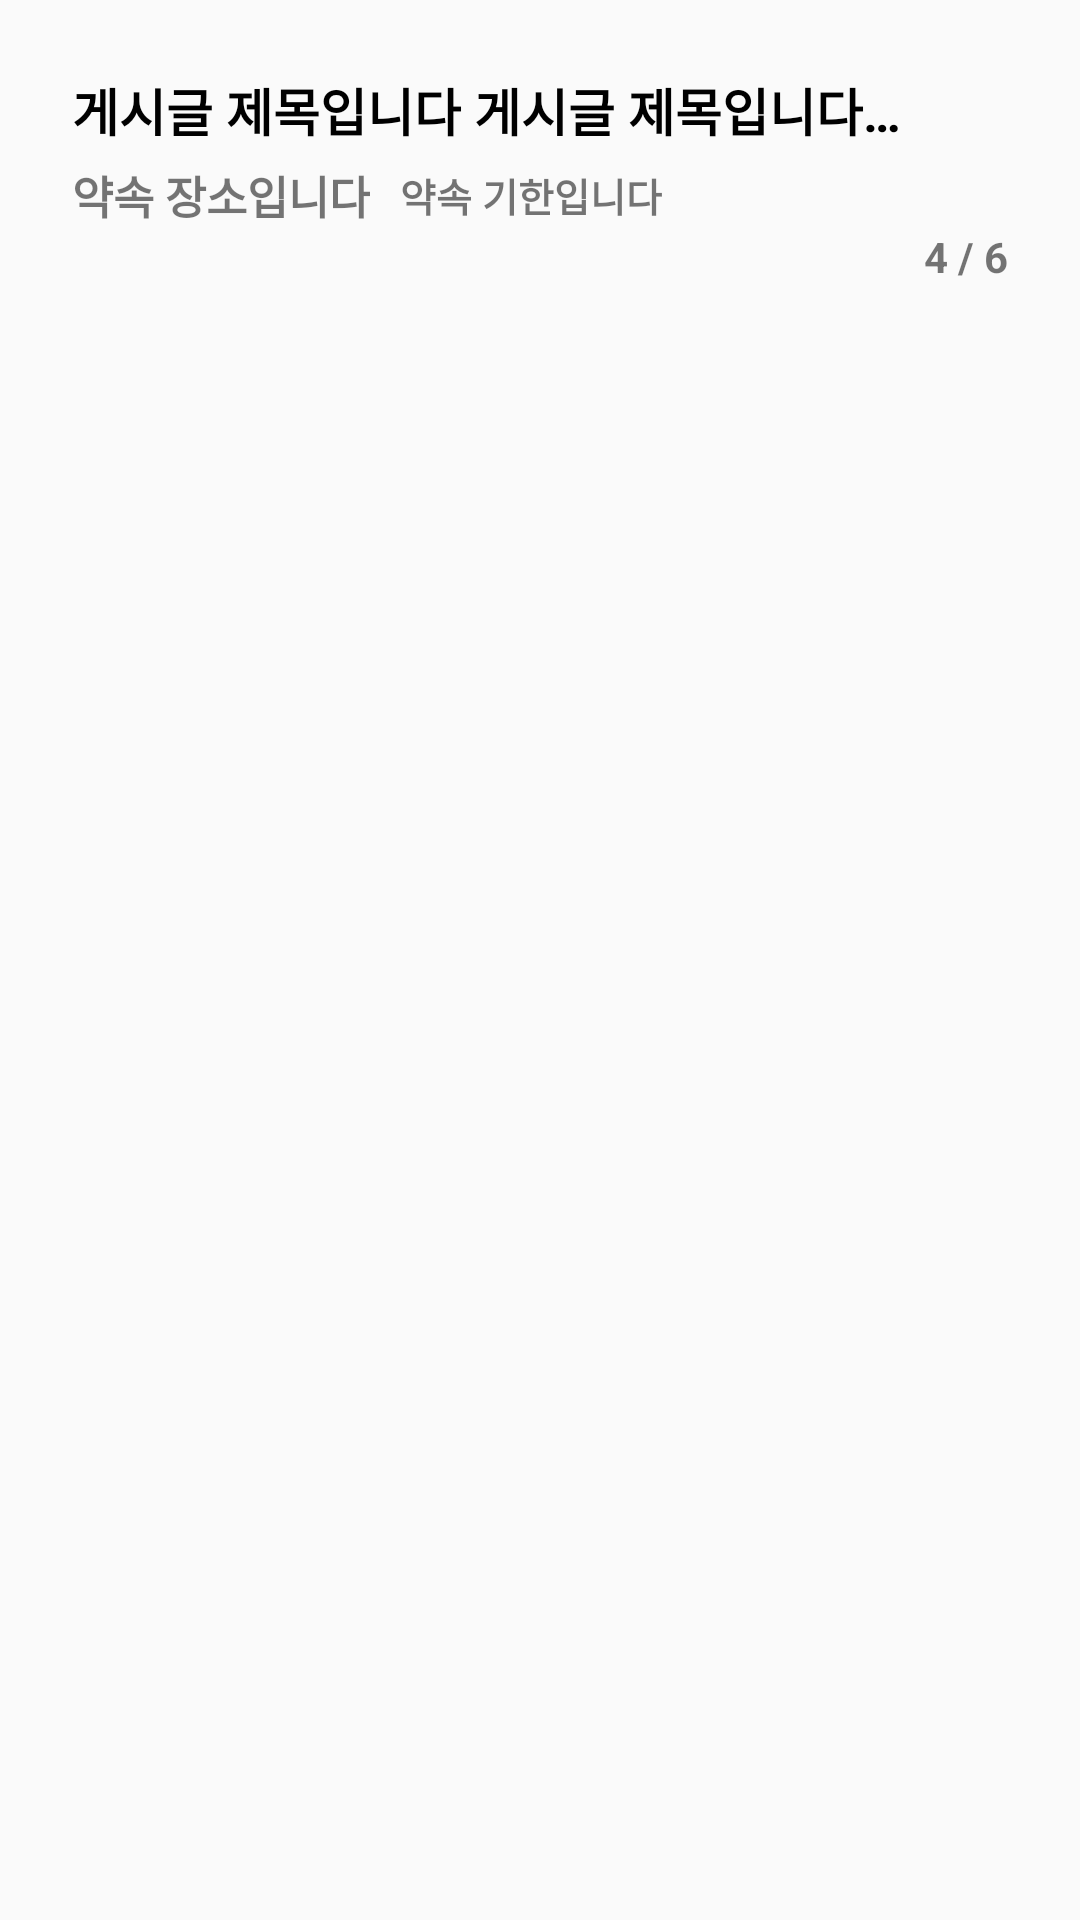

The Android layout XML behind this screen, and the referenced resources:
<!-- AndroidManifest.xml: application theme Theme.DontLate -->
<!-- res/layout/item.xml -->
<?xml version="1.0" encoding="utf-8"?>
<LinearLayout xmlns:android="http://schemas.android.com/apk/res/android"
    xmlns:app="http://schemas.android.com/apk/res-auto"
    android:layout_width="match_parent"
    android:layout_height="wrap_content"
    android:padding="24dp"
    android:layout_marginBottom="12dp"
    android:layout_marginLeft="16dp"
    android:layout_marginRight="16dp"
    android:orientation="vertical"
    android:background="@drawable/social_whitebutton_border">

    
    <LinearLayout
        android:layout_width="match_parent"
        android:layout_height="wrap_content"
        android:orientation="horizontal">

        <TextView
            android:id="@+id/board_title"
            android:layout_width="wrap_content"
            android:layout_height="wrap_content"
            android:layout_gravity="start"
            android:ems="15"
            android:maxLines="1"
            android:minLines="1"
            android:singleLine="true"
            android:text="게시글 제목입니다 게시글 제목입니다 게시글 제목입니다 게시글 제목입니다 게시글 제목입니다"
            android:textColor="@color/black"
            android:textSize="17sp"
            android:textStyle="bold" />

        <View
            android:layout_width="0dp"
            android:layout_height="0dp"
            android:layout_weight="1"/>

        <ImageView
            android:id="@+id/imageView"
            android:layout_width="wrap_content"
            android:layout_height="wrap_content"
            android:layout_gravity="center|end"
            app:srcCompat="@drawable/private_image_resize"
            android:contentDescription="공개" />
    </LinearLayout>

    
    <LinearLayout
        android:layout_width="match_parent"
        android:layout_height="wrap_content"
        android:layout_marginTop="5dp"
        android:orientation="horizontal">

        <TextView
            android:id="@+id/board_place"
            android:layout_width="wrap_content"
            android:layout_height="wrap_content"
            android:layout_gravity="center"
            android:maxLines="1"
            android:paddingStart="0dp"
            android:paddingEnd="8dp"
            android:singleLine="false"
            android:text="약속 장소입니다"
            android:textSize="15sp"
            android:textStyle="bold" />

        <ImageView
            android:layout_width="wrap_content"
            android:layout_height="wrap_content"
            android:layout_gravity="center_vertical"
            android:paddingStart="0dp"
            android:paddingEnd="2dp"
            app:srcCompat="@drawable/dot_image_resize"
            android:contentDescription="dot" />

        <TextView
            android:id="@+id/board_date"
            android:layout_width="wrap_content"
            android:layout_height="wrap_content"
            android:layout_gravity="center"
            android:maxLines="1"
            android:singleLine="false"
            android:text="약속 기한입니다"
            android:textSize="13sp"
            android:textStyle="bold" />
    </LinearLayout>

        <LinearLayout
            android:layout_width="wrap_content"
            android:layout_height="wrap_content"
            android:orientation="horizontal"
            android:layout_gravity="end">

            <ImageView
                android:layout_width="wrap_content"
                android:layout_height="wrap_content"
                android:layout_marginEnd="5dp"
                app:srcCompat="@drawable/people_image_resize"
                android:contentDescription="최대 인원" />

            <TextView
                android:id="@+id/board_state"
                android:layout_width="wrap_content"
                android:layout_height="wrap_content"
                android:layout_gravity="center|end"
                android:textStyle="bold"
                android:text="4"/>

            <TextView
                android:layout_width="wrap_content"
                android:layout_height="wrap_content"
                android:layout_gravity="center|end"
                android:text=" / "
                android:textStyle="bold" />

            <TextView
                android:id="@+id/board_possible"
                android:layout_width="wrap_content"
                android:layout_height="wrap_content"
                android:layout_gravity="center|end"
                android:textStyle="bold"
                android:text="6"/>
        </LinearLayout>
    </LinearLayout>
<!-- resources referenced by this layout -->
<resources>
  <color name="black">#FF000000</color>
  <!-- drawable dot_image_resize (drawable) -->
  <?xml version="1.0" encoding="utf-8"?>
  <layer-list xmlns:android="http://schemas.android.com/apk/res/android">
      <item
          android:drawable="@drawable/dot"
          android:width="8dp"
          android:height="8dp" />
      <shape
          android:shape="rectangle"/>
      <corners
          android:radius="10dp" />
  </layer-list>
  <!-- drawable people_image_resize (drawable) -->
  <?xml version="1.0" encoding="utf-8"?>
  <layer-list xmlns:android="http://schemas.android.com/apk/res/android">
      <item
          android:drawable="@drawable/people"
          android:width="20dp"
          android:height="20dp" />
      <shape
          android:shape="rectangle"/>
  </layer-list>
  <!-- drawable private_image_resize (drawable) -->
  <?xml version="1.0" encoding="utf-8"?>
  <layer-list xmlns:android="http://schemas.android.com/apk/res/android">
      <item
          android:drawable="@drawable/private_2"
          android:width="20dp"
          android:height="20dp" />
      <shape
          android:shape="rectangle"/>
  </layer-list>
  <style name="Theme.DontLate" parent="Theme.AppCompat.Light">
          
          <item name="colorPrimary">@color/deep_orange</item>
          <item name="colorPrimaryVariant">@color/orange</item>
          <item name="colorOnPrimary">@color/white</item>
          
          <item name="colorSecondary">@color/teal_200</item>
          <item name="colorSecondaryVariant">@color/teal_700</item>
          <item name="colorOnSecondary">@color/black</item>
          
          <item name="android:statusBarColor" tools:targetApi="21">?attr/colorPrimaryVariant</item>
          
          <item name="windowNoTitle">true</item>
          <item name="windowActionBar">false</item>
          <item name="backgroundColor">@color/ivory</item>
      </style>
  <!-- drawable dot: png bitmap (drawable-v24, 5000 bytes) -->
  <!-- drawable people: png bitmap (drawable, 10133 bytes) -->
  <!-- drawable private_2: png bitmap (drawable-v24, 31762 bytes) -->
  <color name="orange">#E88B58</color>
  <color name="white">#FFFFFFFF</color>
  <color name="teal_200">#FF03DAC5</color>
  <color name="teal_700">#FF018786</color>
  <color name="ivory">#FAF9F7</color>
</resources>
